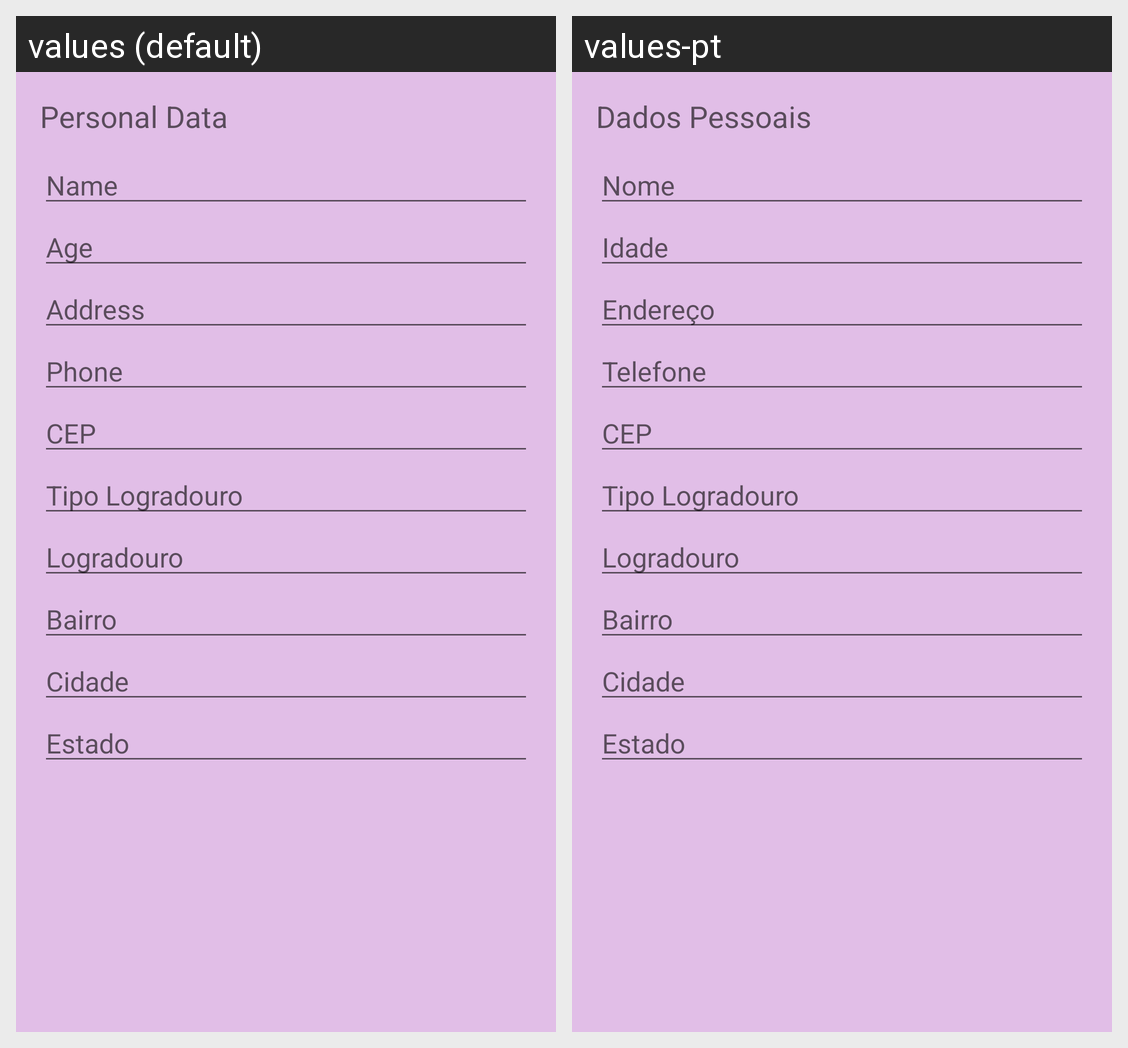

This grid shows one Android layout under two languages. Give, for every string resource on the screen, its name, the default text and each shown locale's text.
Android screen res/layout/activity_save.xml rendered under 2 locales, left to right: values (default), values-pt. Device: Nexus 5 (rendered at 1080×1920; each locale shown at half size, 540×960, under a caption strip naming it); theme AppThemeMaterial.
Strings drawn on this screen, with the default value and each locale's value (text and hints the layout hard-codes, and strings that could not be matched under every locale, appear in the picture but are not listed):

personalData
  values: Personal Data
  values-pt: Dados Pessoais

name
  values: Name
  values-pt: Nome

age
  values: Age
  values-pt: Idade

address
  values: Address
  values-pt: Endereço

phone
  values: Phone
  values-pt: Telefone

cep
  values: CEP
  values-pt: CEP

tipoLogradouro
  values: Tipo Logradouro
  values-pt: Tipo Logradouro  [not translated; the default value is used]

logradouro
  values: Logradouro
  values-pt: Logradouro  [not translated; the default value is used]

bairro
  values: Bairro
  values-pt: Bairro  [not translated; the default value is used]

cidade
  values: Cidade
  values-pt: Cidade  [not translated; the default value is used]

estado
  values: Estado
  values-pt: Estado  [not translated; the default value is used]
